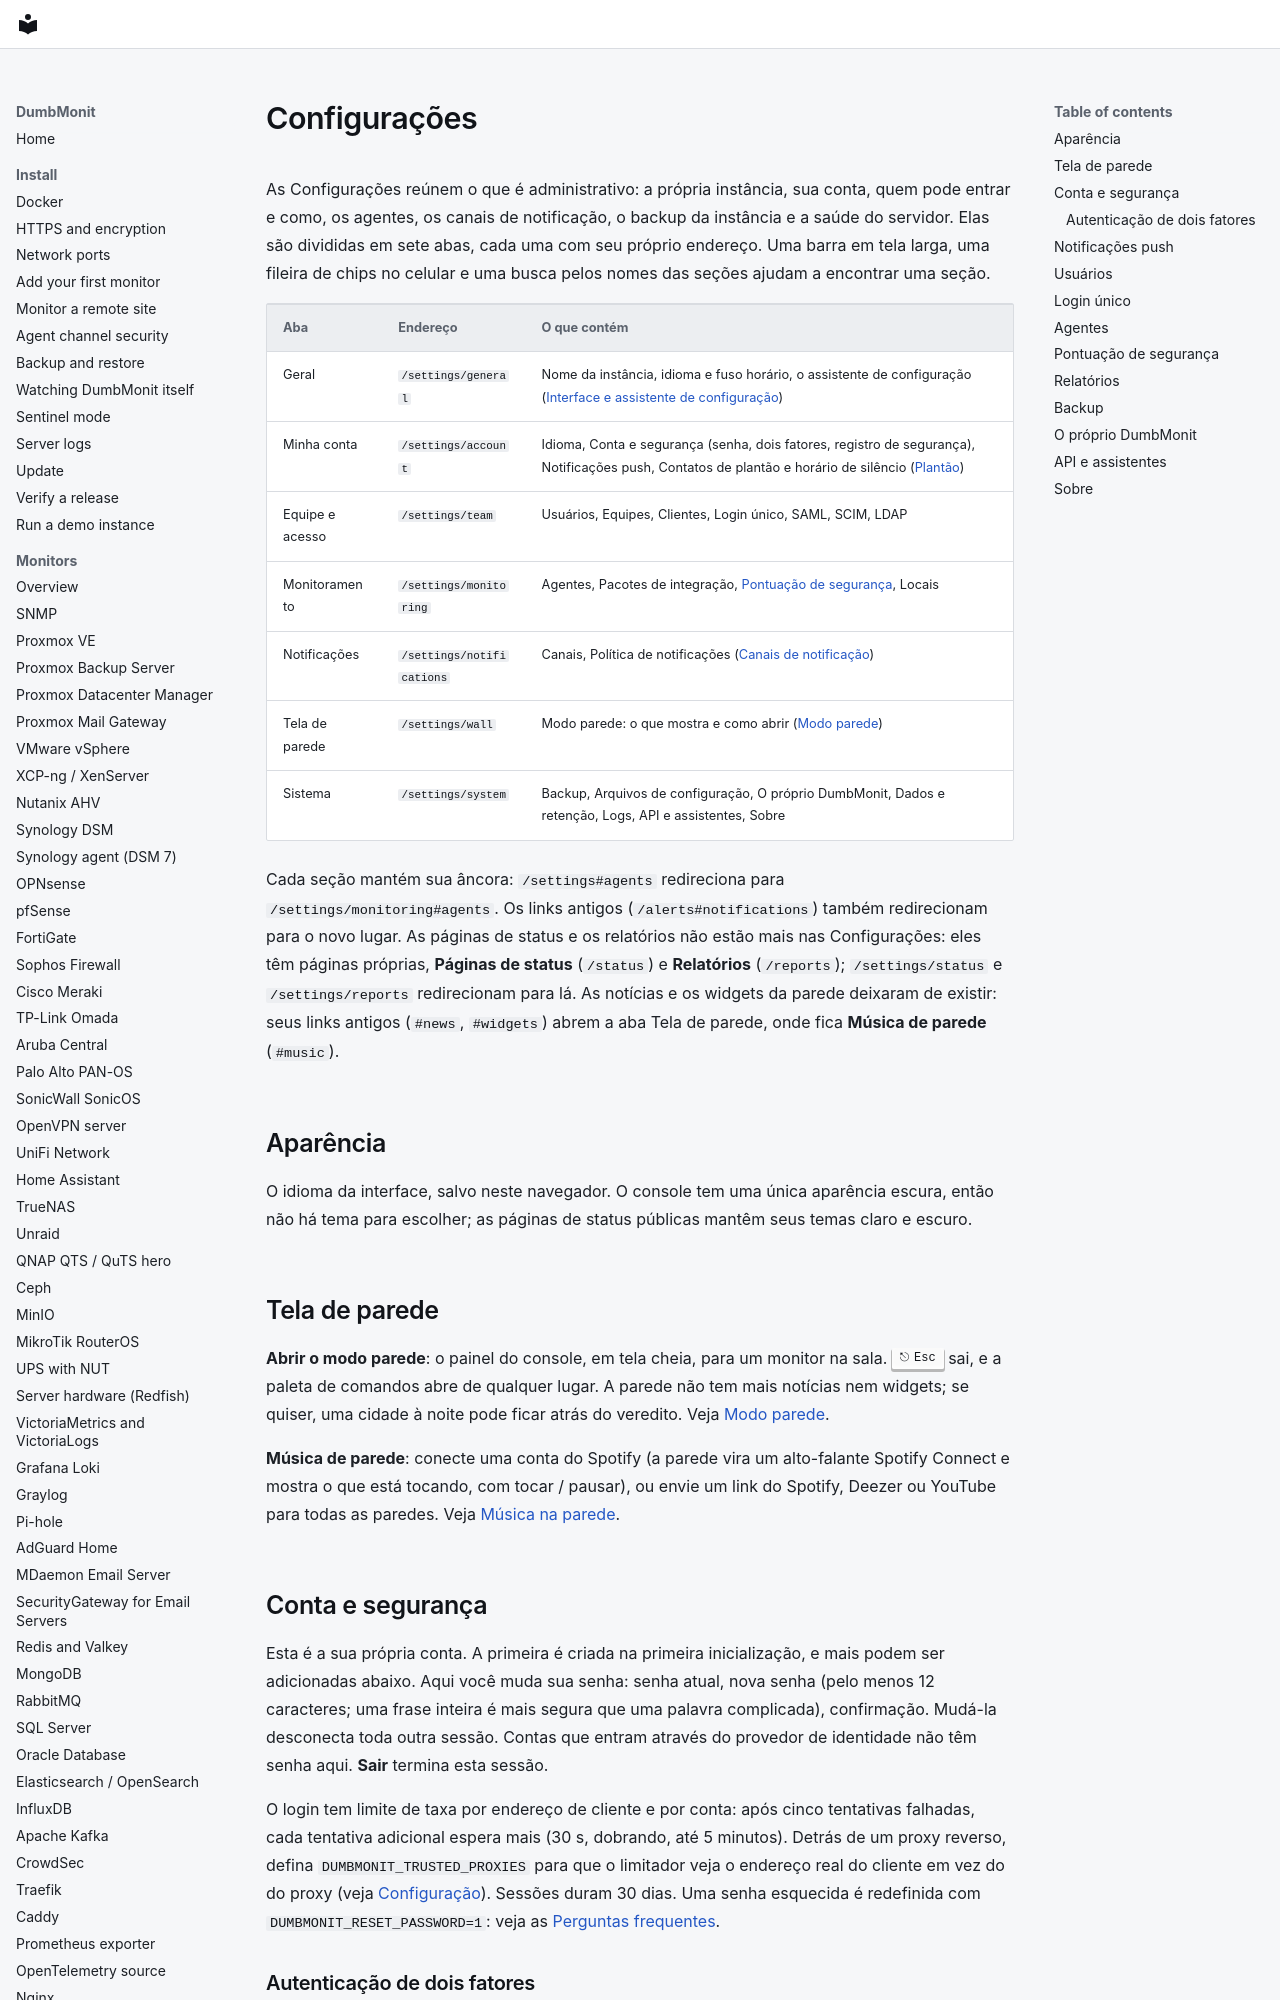

repository: laupernoe/dumbmonit · page: using/settings.pt-BR/index.html · generator: mkdocs

# Configurações {#settings}

As Configurações reúnem o que é administrativo: a própria instância, sua conta, quem pode entrar e como, os agentes, os canais de notificação, o backup da instância e a saúde do servidor. Elas são divididas em sete abas, cada uma com seu próprio endereço. Uma barra em tela larga, uma fileira de chips no celular e uma busca pelos nomes das seções ajudam a encontrar uma seção.

| Aba | Endereço | O que contém |
|---|---|---|
| Geral | `/settings/general` | Nome da instância, idioma e fuso horário, o assistente de configuração ([Interface e assistente de configuração](product-modes.md)) |
| Minha conta | `/settings/account` | Idioma, Conta e segurança (senha, dois fatores, registro de segurança), Notificações push, Contatos de plantão e horário de silêncio ([Plantão](../alerting/oncall.md)) |
| Equipe e acesso | `/settings/team` | Usuários, Equipes, Clientes, Login único, SAML, SCIM, LDAP |
| Monitoramento | `/settings/monitoring` | Agentes, Pacotes de integração, [Pontuação de segurança](security-score.md), Locais |
| Notificações | `/settings/notifications` | Canais, Política de notificações ([Canais de notificação](../notifications.md)) |
| Tela de parede | `/settings/wall` | Modo parede: o que mostra e como abrir ([Modo parede](wall.md)) |
| Sistema | `/settings/system` | Backup, Arquivos de configuração, O próprio DumbMonit, Dados e retenção, Logs, API e assistentes, Sobre |

Cada seção mantém sua âncora: `/settings#agents` redireciona para `/settings/monitoring#agents`. Os links antigos (`/alerts#notifications`) também redirecionam para o novo lugar. As páginas de status e os relatórios não estão mais nas Configurações: eles têm páginas próprias, **Páginas de status** (`/status`) e **Relatórios** (`/reports`); `/settings/status` e `/settings/reports` redirecionam para lá. As notícias e os widgets da parede deixaram de existir: seus links antigos (`#news`, `#widgets`) abrem a aba Tela de parede, onde fica **Música de parede** (`#music`).

## Aparência {#appearance}

O idioma da interface, salvo neste navegador. O console tem uma única aparência
escura, então não há tema para escolher; as páginas de status públicas mantêm
seus temas claro e escuro.

## Tela de parede {#wall}

**Abrir o modo parede**: o painel do console, em tela cheia, para um monitor na
sala. ++esc++ sai, e a paleta de comandos abre de qualquer lugar. A parede não
tem mais notícias nem widgets; se quiser, uma cidade à noite pode ficar atrás do
veredito. Veja [Modo parede](wall.md).

**Música de parede**: conecte uma conta do Spotify (a parede vira um
alto-falante Spotify Connect e mostra o que está tocando, com tocar / pausar),
ou envie um link do Spotify, Deezer ou YouTube para todas as paredes. Veja
[Música na parede](wall.md#music-on-the-wall).

## Conta e segurança {#account--security}

Esta é a sua própria conta. A primeira é criada na primeira inicialização,
e mais podem ser adicionadas abaixo. Aqui você muda sua senha: senha
atual, nova senha (pelo menos 12 caracteres; uma frase inteira é mais
segura que uma palavra complicada), confirmação. Mudá-la desconecta toda
outra sessão. Contas que entram através do provedor de identidade não têm
senha aqui. **Sair** termina esta sessão.

O login tem limite de taxa por endereço de cliente e por conta: após cinco
tentativas falhadas, cada tentativa adicional espera mais (30 s, dobrando,
até 5 minutos). Detrás de um proxy reverso, defina
`DUMBMONIT_TRUSTED_PROXIES` para que o limitador veja o endereço real do
cliente em vez do do proxy (veja
[Configuração](../reference/configuration.md)). Sessões duram 30 dias.
Uma senha esquecida é redefinida com `DUMBMONIT_RESET_PASSWORD=1`: veja as
[Perguntas frequentes](../faq.md#i-lost-the-password).
